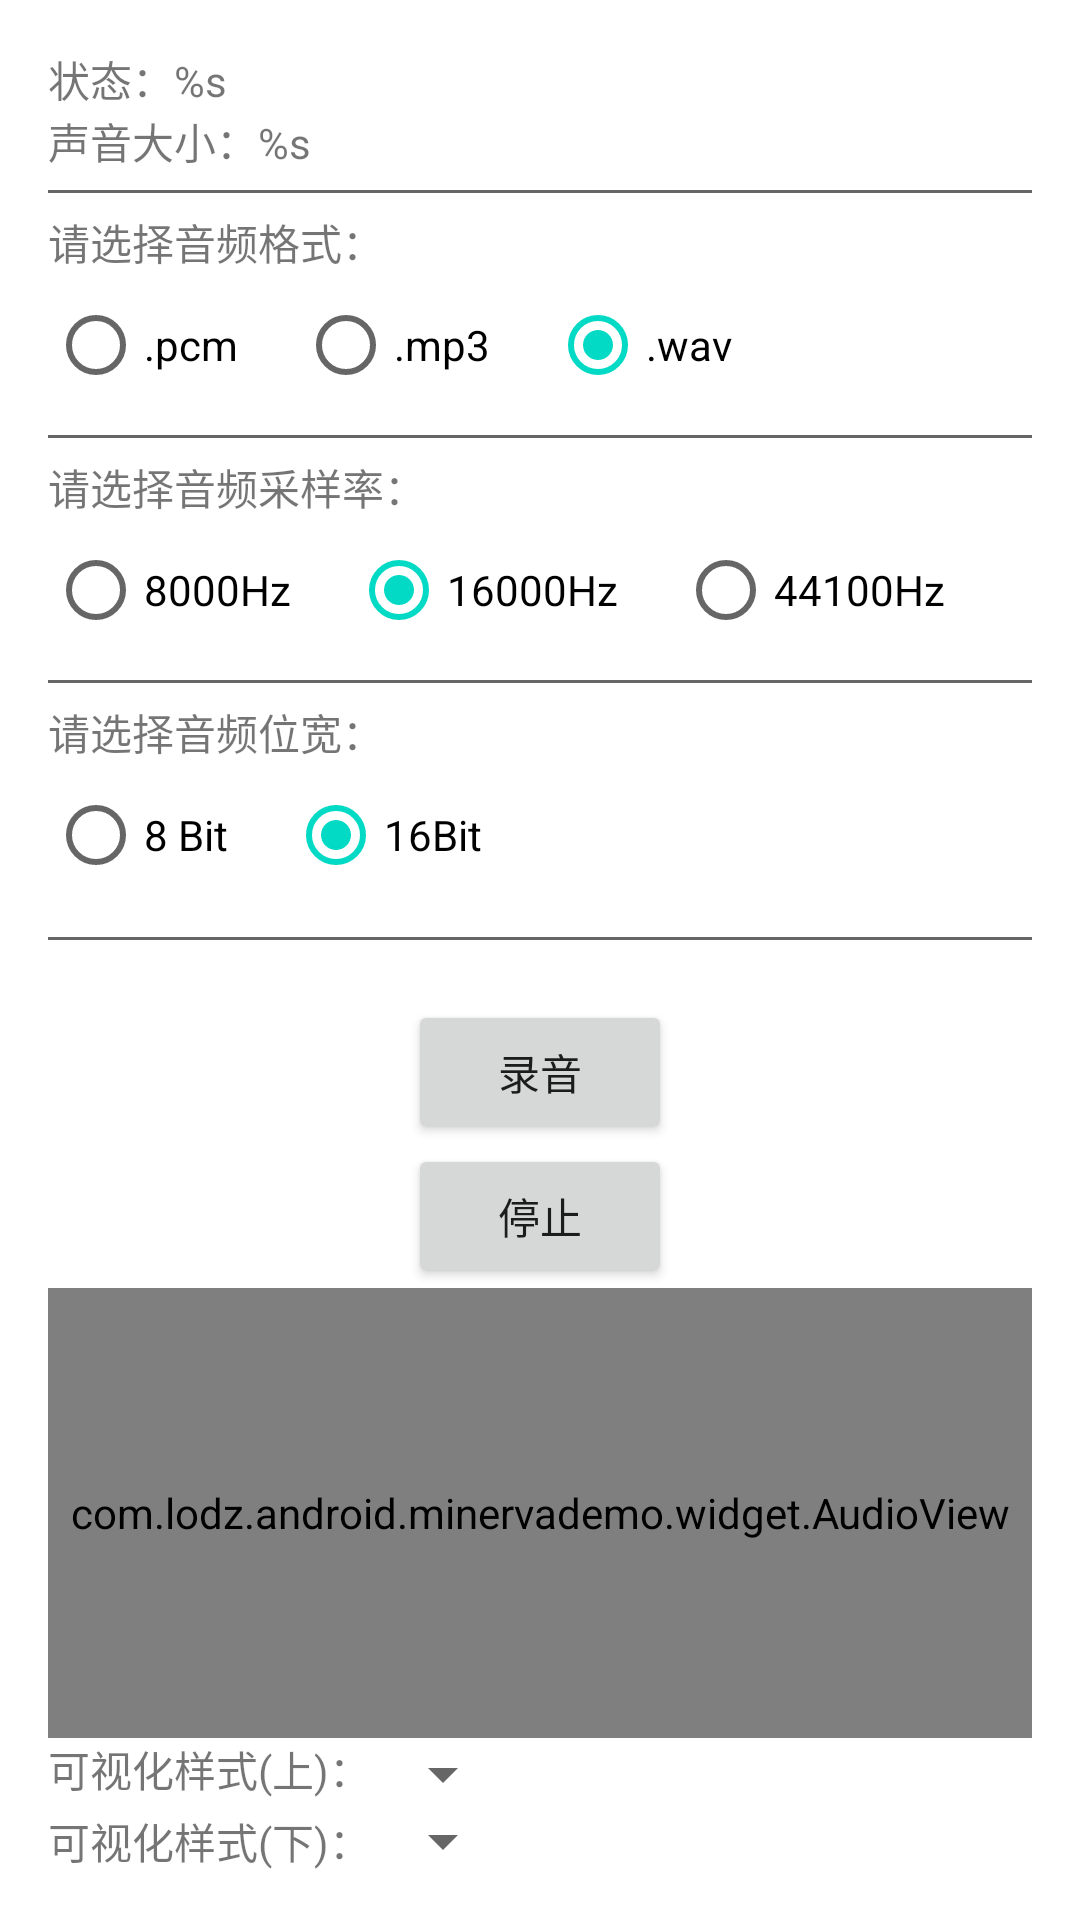

Android layout source for this screen:
<!-- AndroidManifest.xml: application theme Theme.Minerva -->
<!-- res/layout/activity_main2.xml -->
<?xml version="1.0" encoding="utf-8"?>
<LinearLayout xmlns:android="http://schemas.android.com/apk/res/android"
    xmlns:tools="http://schemas.android.com/tools"
    android:layout_width="match_parent"
    android:layout_height="match_parent"
    android:gravity="center_horizontal"
    android:orientation="vertical"
    android:padding="16dp"
    tools:context=".ui.MainActivity">

    <TextView
        android:id="@+id/tvState"
        android:layout_width="match_parent"
        android:layout_height="wrap_content"
        android:text="状态：%s" />

    <TextView
        android:id="@+id/tvSoundSize"
        android:layout_width="match_parent"
        android:layout_height="wrap_content"
        android:text="声音大小：%s" />

    <View
        android:layout_width="match_parent"
        android:layout_height="1dp"
        android:layout_marginTop="6dp"
        android:layout_marginBottom="6dp"
        android:background="#666" />

    <TextView
        android:layout_width="match_parent"
        android:layout_height="wrap_content"
        android:text="请选择音频格式：" />

    <RadioGroup
        android:id="@+id/rgAudioFormat"
        android:layout_width="match_parent"
        android:layout_height="wrap_content"
        android:orientation="horizontal">

        <RadioButton
            android:id="@+id/rbPcm"
            android:layout_width="wrap_content"
            android:layout_height="wrap_content"
            android:paddingEnd="20dp"
            android:text=".pcm" />

        <RadioButton
            android:id="@+id/rbMp3"
            android:layout_width="wrap_content"
            android:layout_height="wrap_content"
            android:paddingEnd="20dp"
            android:text=".mp3" />

        <RadioButton
            android:id="@+id/rbWav"
            android:layout_width="wrap_content"
            android:layout_height="wrap_content"
            android:checked="true"
            android:paddingEnd="20dp"
            android:text=".wav" />

    </RadioGroup>

    <View
        android:layout_width="match_parent"
        android:layout_height="1dp"
        android:layout_marginTop="6dp"
        android:layout_marginBottom="6dp"
        android:background="#666" />

    <TextView
        android:layout_width="match_parent"
        android:layout_height="wrap_content"
        android:text="请选择音频采样率：" />

    <RadioGroup
        android:id="@+id/rgSimpleRate"
        android:layout_width="match_parent"
        android:layout_height="wrap_content"
        android:orientation="horizontal">

        <RadioButton
            android:id="@+id/rb8K"
            android:layout_width="wrap_content"
            android:layout_height="wrap_content"
            android:paddingEnd="20dp"
            android:text="8000Hz" />

        <RadioButton
            android:id="@+id/rb16K"
            android:layout_width="wrap_content"
            android:layout_height="wrap_content"
            android:checked="true"
            android:paddingEnd="20dp"
            android:text="16000Hz" />

        <RadioButton
            android:id="@+id/rb44K"
            android:layout_width="wrap_content"
            android:layout_height="wrap_content"
            android:paddingEnd="20dp"
            android:text="44100Hz" />
    </RadioGroup>

    <View
        android:layout_width="match_parent"
        android:layout_height="1dp"
        android:layout_marginTop="6dp"
        android:layout_marginBottom="6dp"
        android:background="#666" />

    <TextView
        android:layout_width="match_parent"
        android:layout_height="wrap_content"
        android:text="请选择音频位宽：" />

    <RadioGroup
        android:id="@+id/tbEncoding"
        android:layout_width="match_parent"
        android:layout_height="wrap_content"
        android:orientation="horizontal">

        <RadioButton
            android:id="@+id/rb8Bit"
            android:layout_width="wrap_content"
            android:layout_height="wrap_content"
            android:paddingEnd="20dp"
            android:text="8 Bit" />

        <RadioButton
            android:id="@+id/rb16Bit"
            android:layout_width="wrap_content"
            android:layout_height="wrap_content"
            android:checked="true"
            android:paddingEnd="20dp"
            android:text="16Bit" />
    </RadioGroup>

    <View
        android:layout_width="match_parent"
        android:layout_height="1dp"
        android:layout_marginTop="10dp"
        android:layout_marginBottom="20dp"
        android:background="#666" />

    <Button
        android:id="@+id/btRecord"
        android:layout_width="wrap_content"
        android:layout_height="wrap_content"
        android:text="录音" />

    <Button
        android:id="@+id/btStop"
        android:layout_width="wrap_content"
        android:layout_height="wrap_content"
        android:text="停止" />

    <com.lodz.android.minervademo.widget.AudioView
        android:id="@+id/audioView"
        android:layout_width="match_parent"
        android:layout_height="150dp" />

    <LinearLayout
        android:layout_width="match_parent"
        android:layout_height="wrap_content"
        android:orientation="vertical">

        <LinearLayout
            android:layout_width="match_parent"
            android:layout_height="wrap_content"
            android:orientation="horizontal">

            <TextView
                android:layout_width="wrap_content"
                android:layout_height="wrap_content"
                android:text="可视化样式(上)：" />

            <Spinner
                android:id="@+id/spUpStyle"
                android:layout_width="wrap_content"
                android:layout_height="wrap_content"
                android:spinnerMode="dropdown" />
        </LinearLayout>

        <LinearLayout
            android:layout_width="match_parent"
            android:layout_height="wrap_content"
            android:orientation="horizontal">

            <TextView
                android:layout_width="wrap_content"
                android:layout_height="wrap_content"
                android:text="可视化样式(下)：" />

            <Spinner
                android:id="@+id/spDownStyle"
                android:layout_width="wrap_content"
                android:layout_height="wrap_content"
                android:spinnerMode="dropdown" />
        </LinearLayout>
    </LinearLayout>

    <View
        android:layout_width="match_parent"
        android:layout_height="0dp"
        android:layout_weight="1" />

    <Button
        android:id="@+id/jumpTestActivity"
        android:layout_width="wrap_content"
        android:layout_height="wrap_content"
        android:text="全屏显示--->>" />

</LinearLayout>
<!-- resources referenced by this layout -->
<resources>
  <style name="Theme.Minerva" parent="Theme.MaterialComponents.DayNight.NoActionBar">
          
          <item name="colorPrimary">@color/purple_500</item>
          <item name="colorPrimaryVariant">@color/purple_700</item>
          <item name="colorOnPrimary">@color/white</item>
          
          <item name="colorSecondary">@color/teal_200</item>
          <item name="colorSecondaryVariant">@color/teal_700</item>
          <item name="colorOnSecondary">@color/black</item>
          
          <item name="android:statusBarColor" tools:targetApi="l">?attr/colorPrimaryVariant</item>
          
      </style>
  <color name="purple_500">#FF6200EE</color>
  <color name="purple_700">#FF3700B3</color>
  <color name="white">#FFFFFFFF</color>
  <color name="teal_200">#FF03DAC5</color>
  <color name="teal_700">#FF018786</color>
  <color name="black">#FF000000</color>
</resources>
